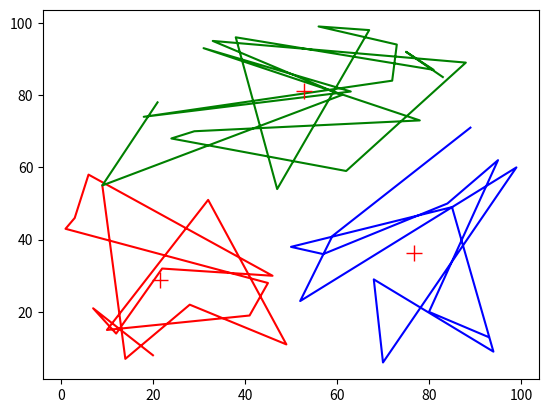

Recreate this plot in Python.
import random

import os
import matplotlib as mpl
if os.environ.get('DISPLAY','') == '':
    print('no display found. Using non-interactive Agg backend')
    mpl.use('Agg')

import numpy as np
import matplotlib.pyplot as plt
import sys
import math
sys.stdout.flush()

def generatePoints(N):
	X = random.sample(range(1, 100), N)
	Y = random.sample(range(1, 100), N)
	return list(zip(X, Y))

def getBarycentre(points):
	N = len(points)

	if N > 0:
		sumX = 0
		sumY = 0
		for X, Y in points:
			sumX += X
			sumY += Y
		return (sumX/N, sumY/N)
	return (0,0)

def getBarycentres(clusters):
	K = len(clusters)
	barycentres = []
	for i in range(K):
		barycentres.append(getBarycentre(clusters[i]))
	return barycentres

def getInitBarycentres(points, N, K):
	barycentres = []
	for i in range(K):
		randomInt = random.randint(0, N-1)
		barycentres.append(points[randomInt])
	return barycentres

def getDistance(pointA, pointB):
	return math.sqrt(
		(pointA[0]-pointB[0])**2 + 
		(pointA[1]-pointB[1])**2
	)

def getIndexOfNearestBarycentre(barycentres, point):
	index = -1
	distance = -1
	i = 0
	while i < len(barycentres):
		tmpDistance = getDistance(barycentres[i], point)
		if index == -1 or tmpDistance < distance:
			distance = tmpDistance
			index = i
		i += 1

	return index

def displayKMeans(plt, clusters):
	colors = ['blue', 'red', 'green', 'orange', 'black']
	i = 0
	while i < len(clusters):
		x = []; y=[]
		for point in clusters[i]:
		   x.append(point[0])
		   y.append(point[1])

		plt.plot(x, y, color=colors[i % len(colors)])
		i += 1
	return

def displayBarycentres(plt, barycentres):
	x = []; y=[]
	for point in barycentres:
	   x.append(point[0])
	   y.append(point[1])

	plt.plot(x, y, '+', color='red', markersize=12)
	return 


def display(clusters, barycentres):
	plt.figure()
	displayKMeans(plt, clusters)
	displayBarycentres(plt, barycentres)
	plt.show()
	return

# Number of points
N = 50

# Number of clusters
K = 3

points = generatePoints(N)
barycentres = getInitBarycentres(points, N, K)
nearestBary = getIndexOfNearestBarycentre(barycentres, points[0])

# print("barycentres: {0}" . format(barycentres))
# print("Point 0: {0}" . format(points[0]))
# print("Nearest: {0}" . format(barycentres[nearestBary]))

clusters = np.empty((K, 0)).tolist()

haveModification = 1
while haveModification:
	print("Itération")
	haveModification = 0

	for point in points:
		nearestBaryIndex = getIndexOfNearestBarycentre(barycentres, point)
		if point not in clusters[nearestBaryIndex]:
			haveModification = 1
			clusters[nearestBaryIndex].append(point)
			barycentres = getBarycentres(clusters)

display(clusters, barycentres)